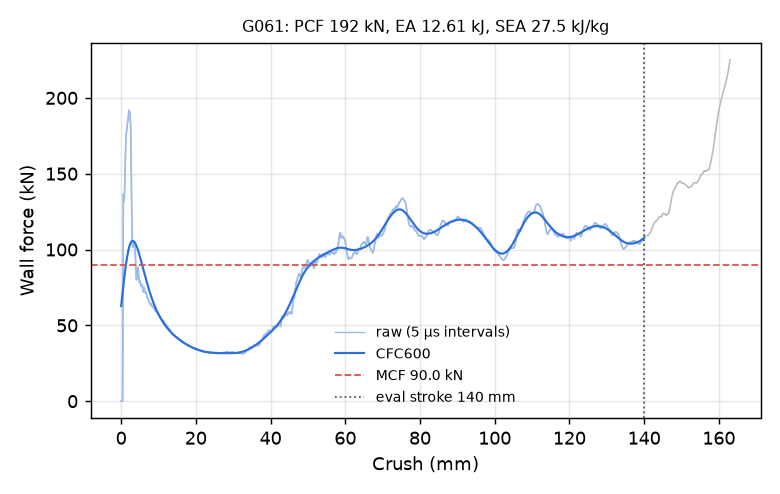

The table this chart was drawn from, first rows:
time_ms, crush_mm, force_kN, force_CFC600_kN
0.000000000000000000e+00, -0.000000000000000000e+00, 0.000000000000000000e+00, 6.274511473520028915e+01
5.005675833672285080e-03, 7.648672163486480713e-02, 0.000000000000000000e+00, 6.450596699938380141e+01
1.001135166734457016e-02, 1.529734432697296143e-01, 0.000000000000000000e+00, 6.626530705659831710e+01
1.501702703535556793e-02, 2.294601798057556152e-01, 0.000000000000000000e+00, 6.802027125692839604e+01
2.002270333468914032e-02, 3.059468865394592285e-01, 0.000000000000000000e+00, 6.976783970284964198e+01
2.502837777137756348e-02, 3.824336230754852295e-01, 0.000000000000000000e+00, 7.150483211460543487e+01
3.003405407071113586e-02, 4.589203596115112305e-01, 3.465674628507383659e+01, 7.322790882072284546e+01
3.503973037004470825e-02, 5.354064702987670898e-01, 1.036961329224284327e+02, 7.493359727081335109e+01
4.004540666937828064e-02, 6.118872761726379395e-01, 1.366060168789430236e+02, 7.661836417031128121e+01
4.505107924342155457e-02, 6.883620023727416992e-01, 1.336158028024765940e+02, 7.827871190003989454e+01
5.005668848752975464e-02, 7.648296356201171875e-01, 1.317791289947184339e+02, 7.991124742070076081e+01
5.506230890750885010e-02, 8.412915468215942383e-01, 1.332877127232778776e+02, 8.151270443222480822e+01
6.006811186671257019e-02, 9.177502989768981934e-01, 1.384730531954080845e+02, 8.307994264489217073e+01
6.507401913404464722e-02, 9.942044019699096680e-01, 1.462747436157211780e+02, 8.460994802389313918e+01
7.008002698421478271e-02, 1.070653557777404785e+00, 1.550417415509364218e+02, 8.609984019219533025e+01
7.508654147386550903e-02, 1.147103428840637207e+00, 1.628144535207186152e+02, 8.754688531749802394e+01
8.009351789951324463e-02, 1.223553061485290527e+00, 1.688041028642443848e+02, 8.894851118245222210e+01
8.510031551122665405e-02, 1.299992322921752930e+00, 1.731220326295110965e+02, 9.030232113368036551e+01
9.010741859674453735e-02, 1.376428604125976562e+00, 1.762881362771970544e+02, 9.160610496193216079e+01
9.511452168226242065e-02, 1.452856779098510742e+00, 1.783354954700191684e+02, 9.285784637504586669e+01
1.001216098666191101e-01, 1.529276728630065918e+00, 1.790702823838738311e+02, 9.405572746895842329e+01
1.051281467080116272e-01, 1.605680346488952637e+00, 1.803658940532136512e+02, 9.519813071547997652e+01
1.101346760988235474e-01, 1.682075619697570801e+00, 1.832917865057778499e+02, 9.628363965781825584e+01
1.151412948966026306e-01, 1.758463978767395020e+00, 1.845879036897376579e+02, 9.731104001481575949e+01
1.201476305723190308e-01, 1.834839820861816406e+00, 1.849362099026537010e+02, 9.827932139740771333e+01
1.251539587974548340e-01, 1.911207199096679688e+00, 1.874815955933989073e+02, 9.918767852949548569e+01
1.301603466272354126e-01, 1.987567067146301270e+00, 1.904042478464830310e+02, 1.000355124001674341e+02
1.351660937070846558e-01, 2.063908576965332031e+00, 1.917030794555342368e+02, 1.008224326839041396e+02
1.401716023683547974e-01, 2.140237808227539062e+00, 1.916857044277603279e+02, 1.015482606411233206e+02
1.451771408319473267e-01, 2.216558694839477539e+00, 1.911317979893905488e+02, 1.022130304174726803e+02
1.501824557781219482e-01, 2.292867898941040039e+00, 1.903054563425113486e+02, 1.028169880650058587e+02
1.551875472068786621e-01, 2.369164943695068359e+00, 1.885916876200349179e+02, 1.033605889260648354e+02
1.601921170949935913e-01, 2.445445775985717773e+00, 1.862809160329829865e+02, 1.038444937980335681e+02
1.650037169456481934e-01, 2.518777132034301758e+00, 1.827903921364801931e+02, 1.042695636899995861e+02
1.700081825256347656e-01, 2.595039844512939453e+00, 1.745085797238247380e+02, 1.046368522271869352e+02
1.750130802392959595e-01, 2.671301364898681641e+00, 1.606609143108325100e+02, 1.049475930232754166e+02
1.800186187028884888e-01, 2.747565269470214844e+00, 1.422494203279688918e+02, 1.052031782149941961e+02
1.850247383117675781e-01, 2.823831558227539062e+00, 1.246843803724874675e+02, 1.054051266443558745e+02
1.900307983160018921e-01, 2.900091409683227539e+00, 1.132324538111872982e+02, 1.055550455479852587e+02
1.950362473726272583e-01, 2.976336717605590820e+00, 1.058133105747392335e+02, 1.056545938086553917e+02
2.000410556793212891e-01, 3.052567720413208008e+00, 1.017774808609550803e+02, 1.057054534372572761e+02
2.050455361604690552e-01, 3.128788948059082031e+00, 1.015533108348399338e+02, 1.057093110240855225e+02
2.100497335195541382e-01, 3.205001354217529297e+00, 1.030644446159936507e+02, 1.056678480775340034e+02
2.150548249483108521e-01, 3.281222820281982422e+00, 1.043546281545371812e+02, 1.055827384232448196e+02
2.200604230165481567e-01, 3.357447147369384766e+00, 1.046871316638072074e+02, 1.054556497187538611e+02
2.250663340091705322e-01, 3.433671712875366211e+00, 1.048573746176371344e+02, 1.052882458719218590e+02
2.300719767808914185e-01, 3.509887456893920898e+00, 1.049074255348760687e+02, 1.050821887236561736e+02
2.350775599479675293e-01, 3.586097478866577148e+00, 1.039213426042338853e+02, 1.048391388615554405e+02
2.400834411382675171e-01, 3.662307262420654297e+00, 1.015344339117412460e+02, 1.045607553643877026e+02
2.450890690088272095e-01, 3.738508701324462891e+00, 9.886592936049541436e+01, 1.042486937555540010e+02
2.500947713851928711e-01, 3.814706802368164062e+00, 9.593265770751145283e+01, 1.039046019676680999e+02
2.551008462905883789e-01, 3.890906572341918945e+00, 9.199500567727302780e+01, 1.035301148549770147e+02
2.601066827774047852e-01, 3.967098474502563477e+00, 8.668356926502055160e+01, 1.031268473802195160e+02
2.651121318340301514e-01, 4.043280124664306641e+00, 8.161711846206570442e+01, 1.026963860137449842e+02
2.701172530651092529e-01, 4.119453430175781250e+00, 8.001344902386422575e+01, 1.022402790094110543e+02
2.751223146915435791e-01, 4.195621967315673828e+00, 8.139274575170502146e+01, 1.017600284843263836e+02
2.801274061203002930e-01, 4.271787643432617188e+00, 8.364020862362440312e+01, 1.012570874494205384e+02
2.851324081420898438e-01, 4.347948074340820312e+00, 8.623624485741508749e+01, 1.007328621752311477e+02
2.901374697685241699e-01, 4.424105644226074219e+00, 8.821362770876102388e+01, 1.001887177620052540e+02
2.951422035694122314e-01, 4.500254154205322266e+00, 8.819550688563472818e+01, 9.962598436087506570e+01
... 2,198 more rows
